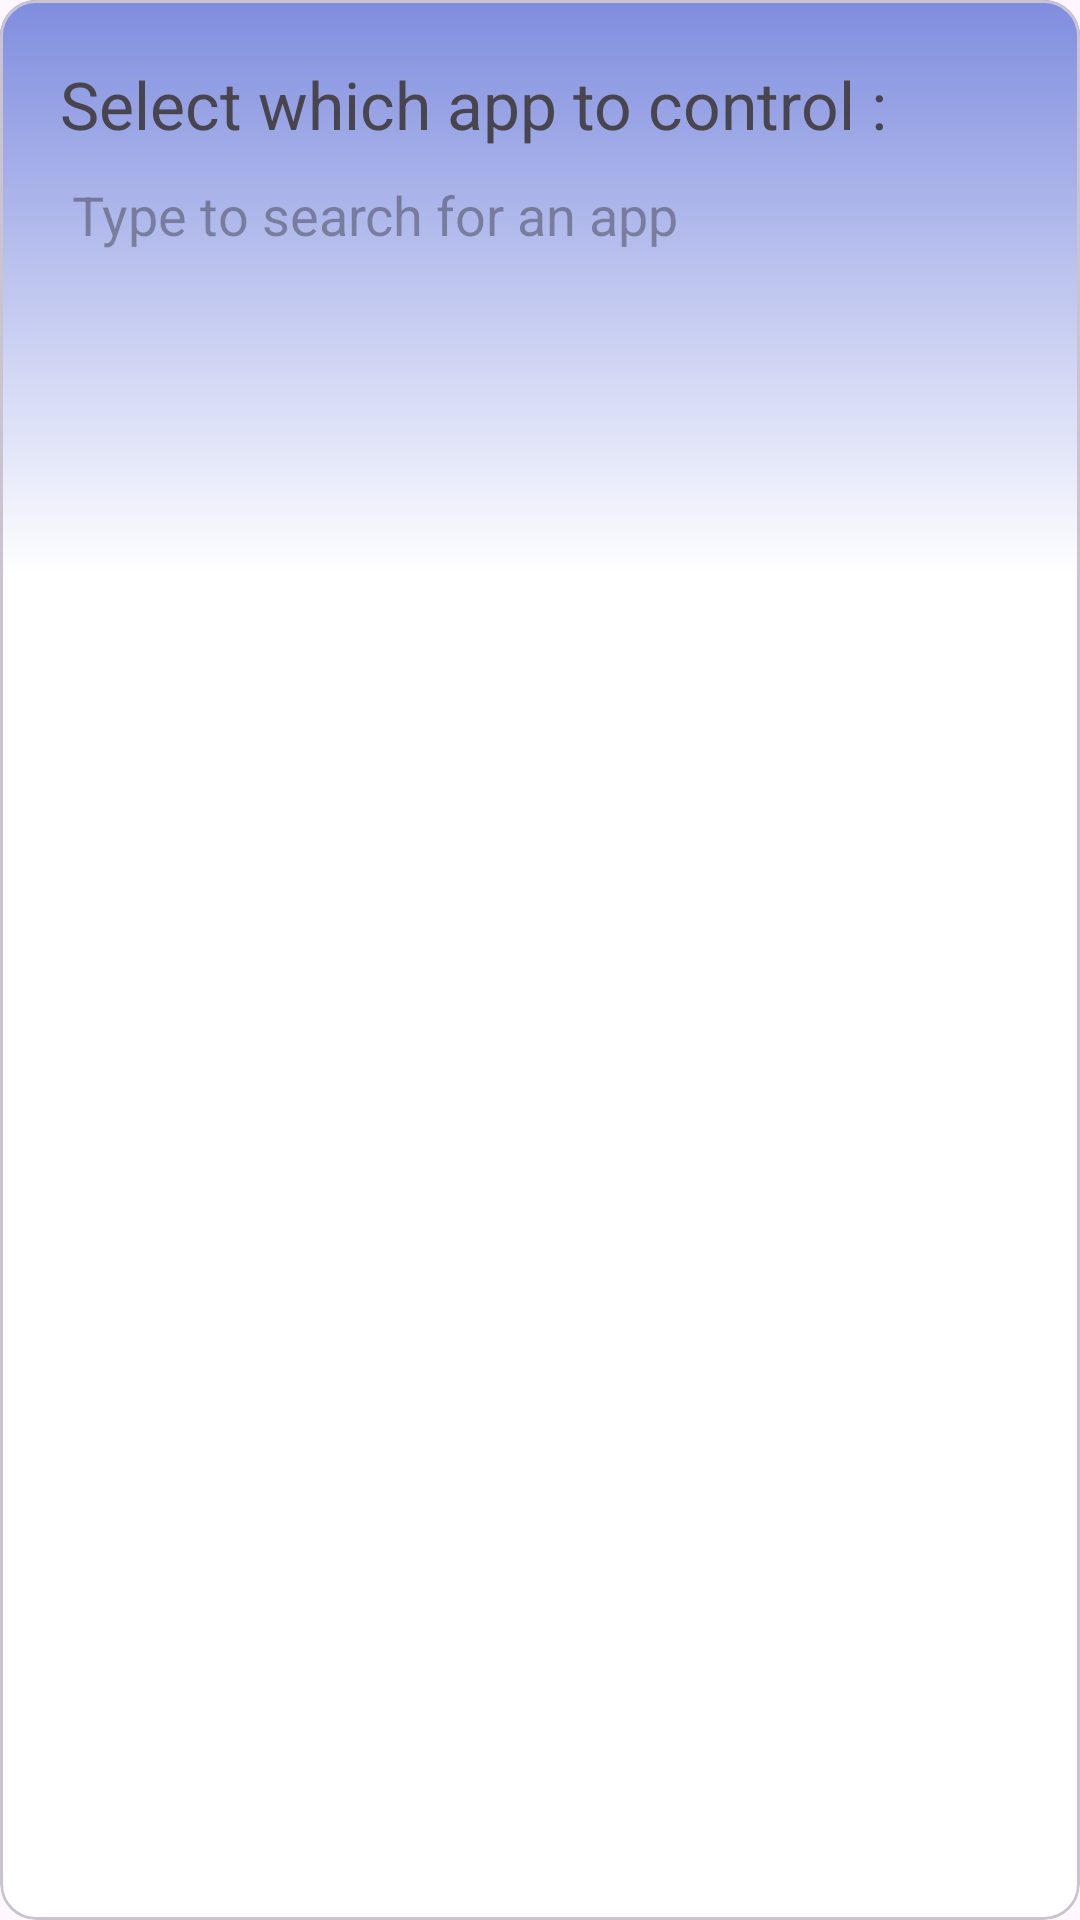

Here is an Android app screen rendered from its layout file. Give the layout XML and the strings, colors and styles it references.
<!-- AndroidManifest.xml: application theme Theme.AdbTools -->
<!-- res/layout/dialog_new_slider.xml -->
<?xml version="1.0" encoding="utf-8"?>
<com.google.android.material.card.MaterialCardView xmlns:android="http://schemas.android.com/apk/res/android"
    android:layout_width="match_parent"
    android:layout_height="match_parent"
    xmlns:app="http://schemas.android.com/apk/res-auto">
    <LinearLayout
        android:padding="20dp"
        android:background="@drawable/gradient"
        android:animateLayoutChanges="true"
        android:orientation="vertical"
        android:layout_width="match_parent"
        android:layout_height="match_parent">
        <TextView
            android:textSize="22sp"
            android:text="@string/new_slider_for"
            android:layout_width="match_parent"
            android:layout_height="wrap_content"/>
        <com.google.android.material.textfield.TextInputEditText
            android:id="@+id/search"
            android:hint="@string/search_for_app"
            android:inputType="text"
            android:backgroundTint="@color/transparent"
            android:layout_width="match_parent"
            android:layout_height="wrap_content"/>
        <androidx.recyclerview.widget.RecyclerView
            android:id="@+id/appSelection"
            app:layoutManager="androidx.recyclerview.widget.LinearLayoutManager"
            android:layout_width="match_parent"
            android:layout_height="wrap_content"/>
    </LinearLayout>
</com.google.android.material.card.MaterialCardView>
<!-- resources referenced by this layout -->
<resources>
  <color name="transparent">#00000000</color>
  <!-- drawable gradient (drawable) -->
  <?xml version="1.0" encoding="utf-8"?>
  <shape xmlns:android="http://schemas.android.com/apk/res/android">
      <gradient
          android:startColor="?attr/colorAccent"
          android:centerColor="?attr/colorContainer"
          android:endColor="?attr/colorContainer"
          android:centerX="0.3"
          android:angle="-90"/>
  </shape>
  <string name="new_slider_for">Select which app to control :</string>
  <string name="search_for_app">Type to search for an app</string>
  <style name="Theme.AdbTools" parent="Base.Theme.AdbTools" />
  <style name="Base.Theme.AdbTools" parent="Theme.Material3.DayNight.NoActionBar">
          
          <item name="colorAccent">@color/theme_light</item>
          <item name="colorContainer">@color/white</item>
          <item name="strokeColor">@color/theme</item>
          <item name="colorPrimary">@color/theme</item>
      </style>
  <color name="theme_light">#7F8DDF</color>
  <color name="white">#FFFFFFFF</color>
  <color name="theme">#4D5DBA</color>
</resources>
